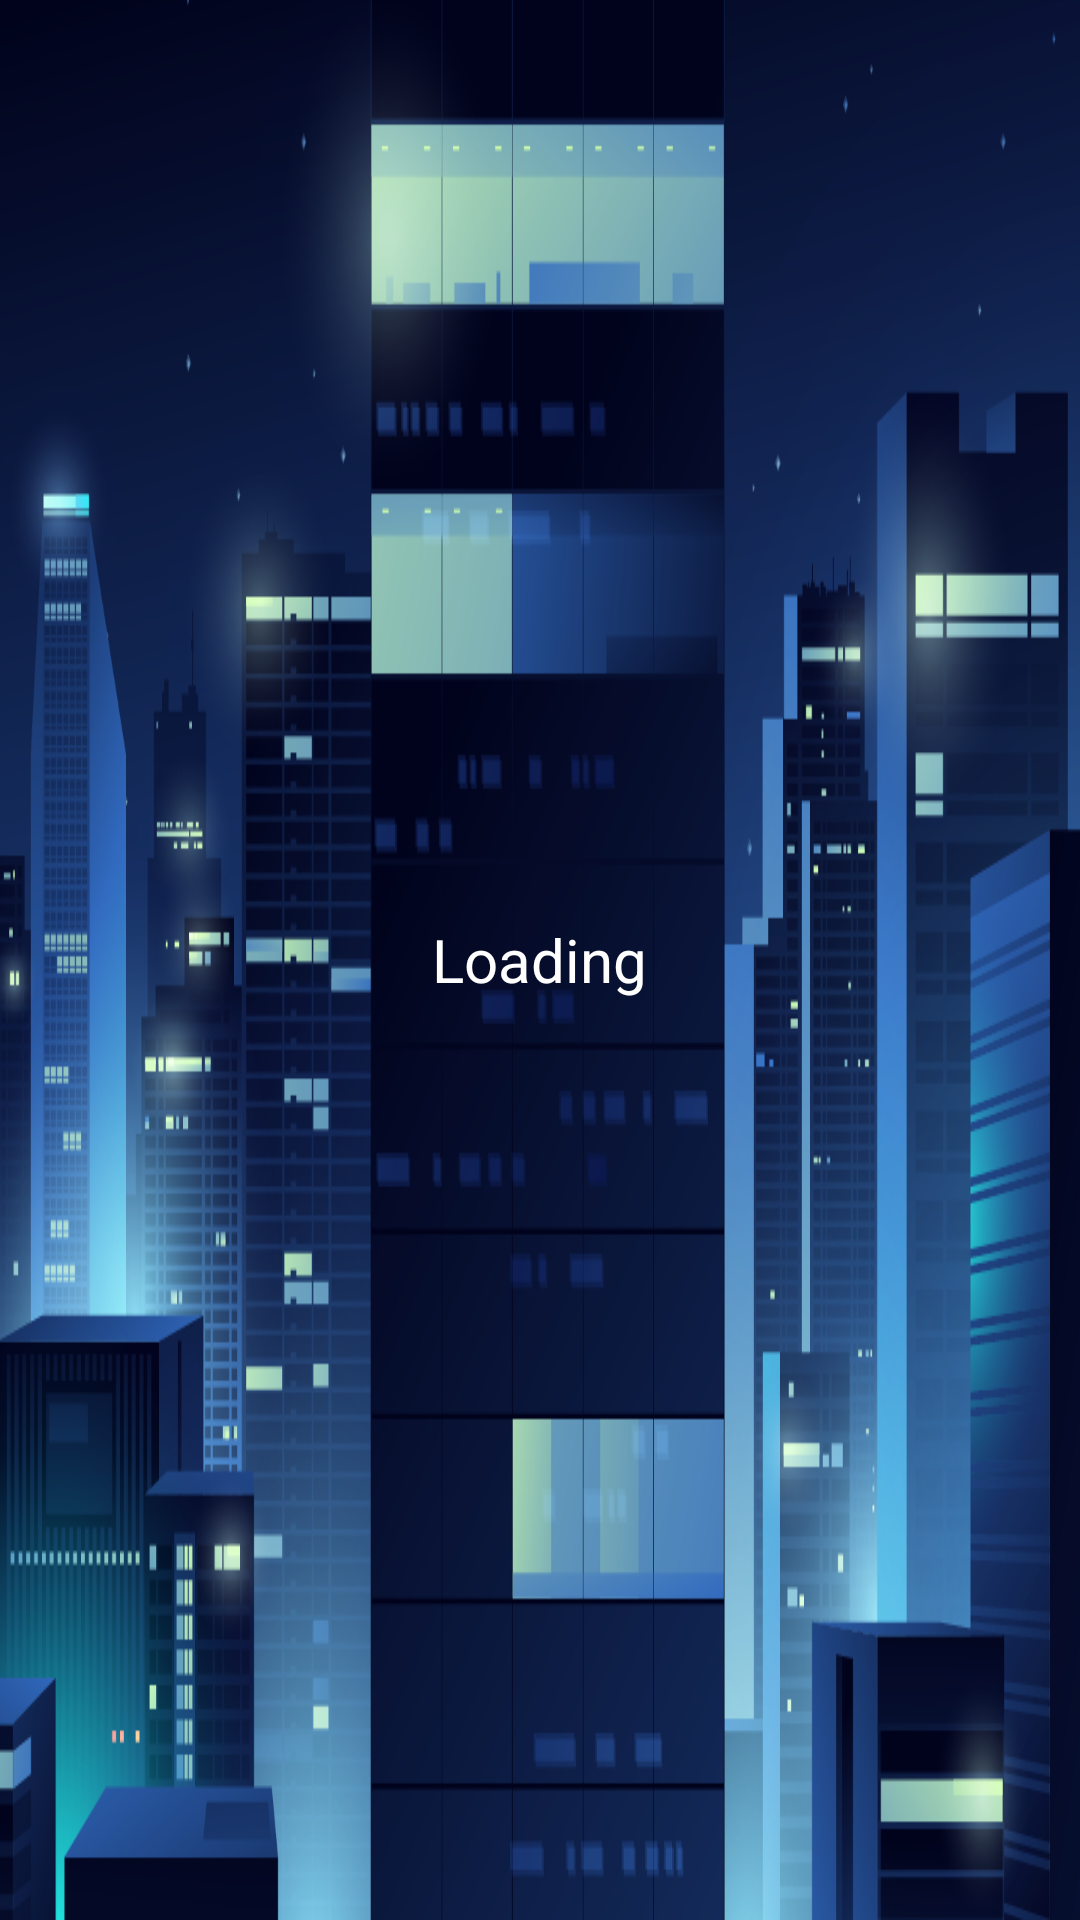

Produce the Android XML layout that renders to this screen, including the resource entries it uses.
<!-- AndroidManifest.xml: application theme Theme.MariaCasino -->
<!-- res/layout/fragment_load.xml -->
<?xml version="1.0" encoding="utf-8"?>
<FrameLayout xmlns:android="http://schemas.android.com/apk/res/android"
    xmlns:tools="http://schemas.android.com/tools"
    android:layout_width="match_parent"
    android:layout_height="match_parent">


    <ImageView
        android:layout_width="match_parent"
        android:layout_height="match_parent"
        android:adjustViewBounds="true"
        android:scaleType="fitXY"
        android:src="@drawable/main_bg"/>


    <RelativeLayout
        android:layout_width="match_parent"
        android:layout_height="match_parent">

        <TextView
            android:id="@+id/tv_load"
            android:layout_width="wrap_content"
            android:layout_height="wrap_content"
            android:layout_centerInParent="true"
            android:text="@string/load"
            android:textColor="@color/white"
            android:textSize="20sp" />

        <TextView
            android:id="@+id/tv_load_indicator"
            android:layout_width="wrap_content"
            android:layout_height="wrap_content"
            android:layout_centerVertical="true"
            android:layout_toEndOf="@+id/tv_load"
            android:maxLines="1"
            android:textColor="@color/white"
            android:textSize="20sp"
            tools:text="... " />
    </RelativeLayout>

</FrameLayout>
<!-- resources referenced by this layout -->
<resources>
  <color name="white">#FFFFFFFF</color>
  <!-- drawable main_bg: png bitmap (drawable-v24, 444602 bytes) -->
  <string name="load">Loading</string>
  <style name="Theme.MariaCasino" parent="Theme.MaterialComponents.DayNight.NoActionBar">
          
          <item name="colorPrimary">@color/purple_500</item>
          <item name="colorPrimaryVariant">@color/purple_700</item>
          <item name="colorOnPrimary">@color/white</item>
          
          <item name="colorSecondary">@color/teal_200</item>
          <item name="colorSecondaryVariant">@color/teal_700</item>
          <item name="colorOnSecondary">@color/black</item>
          
          <item name="android:statusBarColor">?attr/colorPrimaryVariant</item>
          
          <item name="android:windowFullscreen">true</item>
      </style>
  <color name="purple_500">#FF6200EE</color>
  <color name="purple_700">#FF3700B3</color>
  <color name="teal_200">#FF03DAC5</color>
  <color name="teal_700">#FF018786</color>
  <color name="black">#FF000000</color>
</resources>
